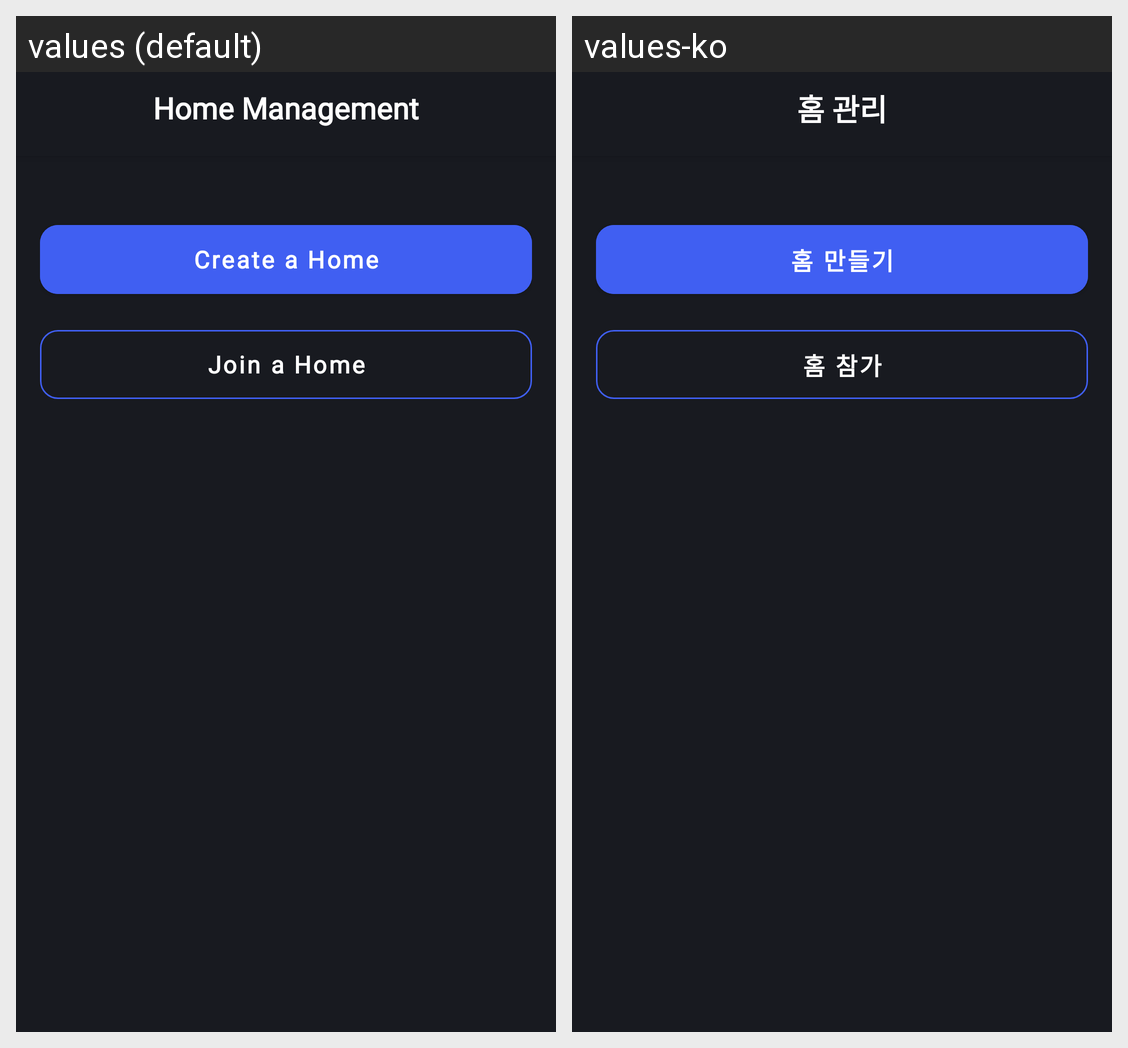

Strings drawn on this Android screen and how each of the app's shown locales translates them:
Android screen res/layout/activity_home_management.xml rendered under 2 locales, left to right: values (default), values-ko. Device: Nexus 5 (rendered at 1080×1920; each locale shown at half size, 540×960, under a caption strip naming it); theme Theme.SmartHome.
Strings drawn on this screen, with the default value and each locale's value (text and hints the layout hard-codes, and strings that could not be matched under every locale, appear in the picture but are not listed):

home_management
  values: Home Management
  values-ko: 홈 관리

create_a_home
  values: Create a Home
  values-ko: 홈 만들기

join_a_home
  values: Join a Home
  values-ko: 홈 참가
